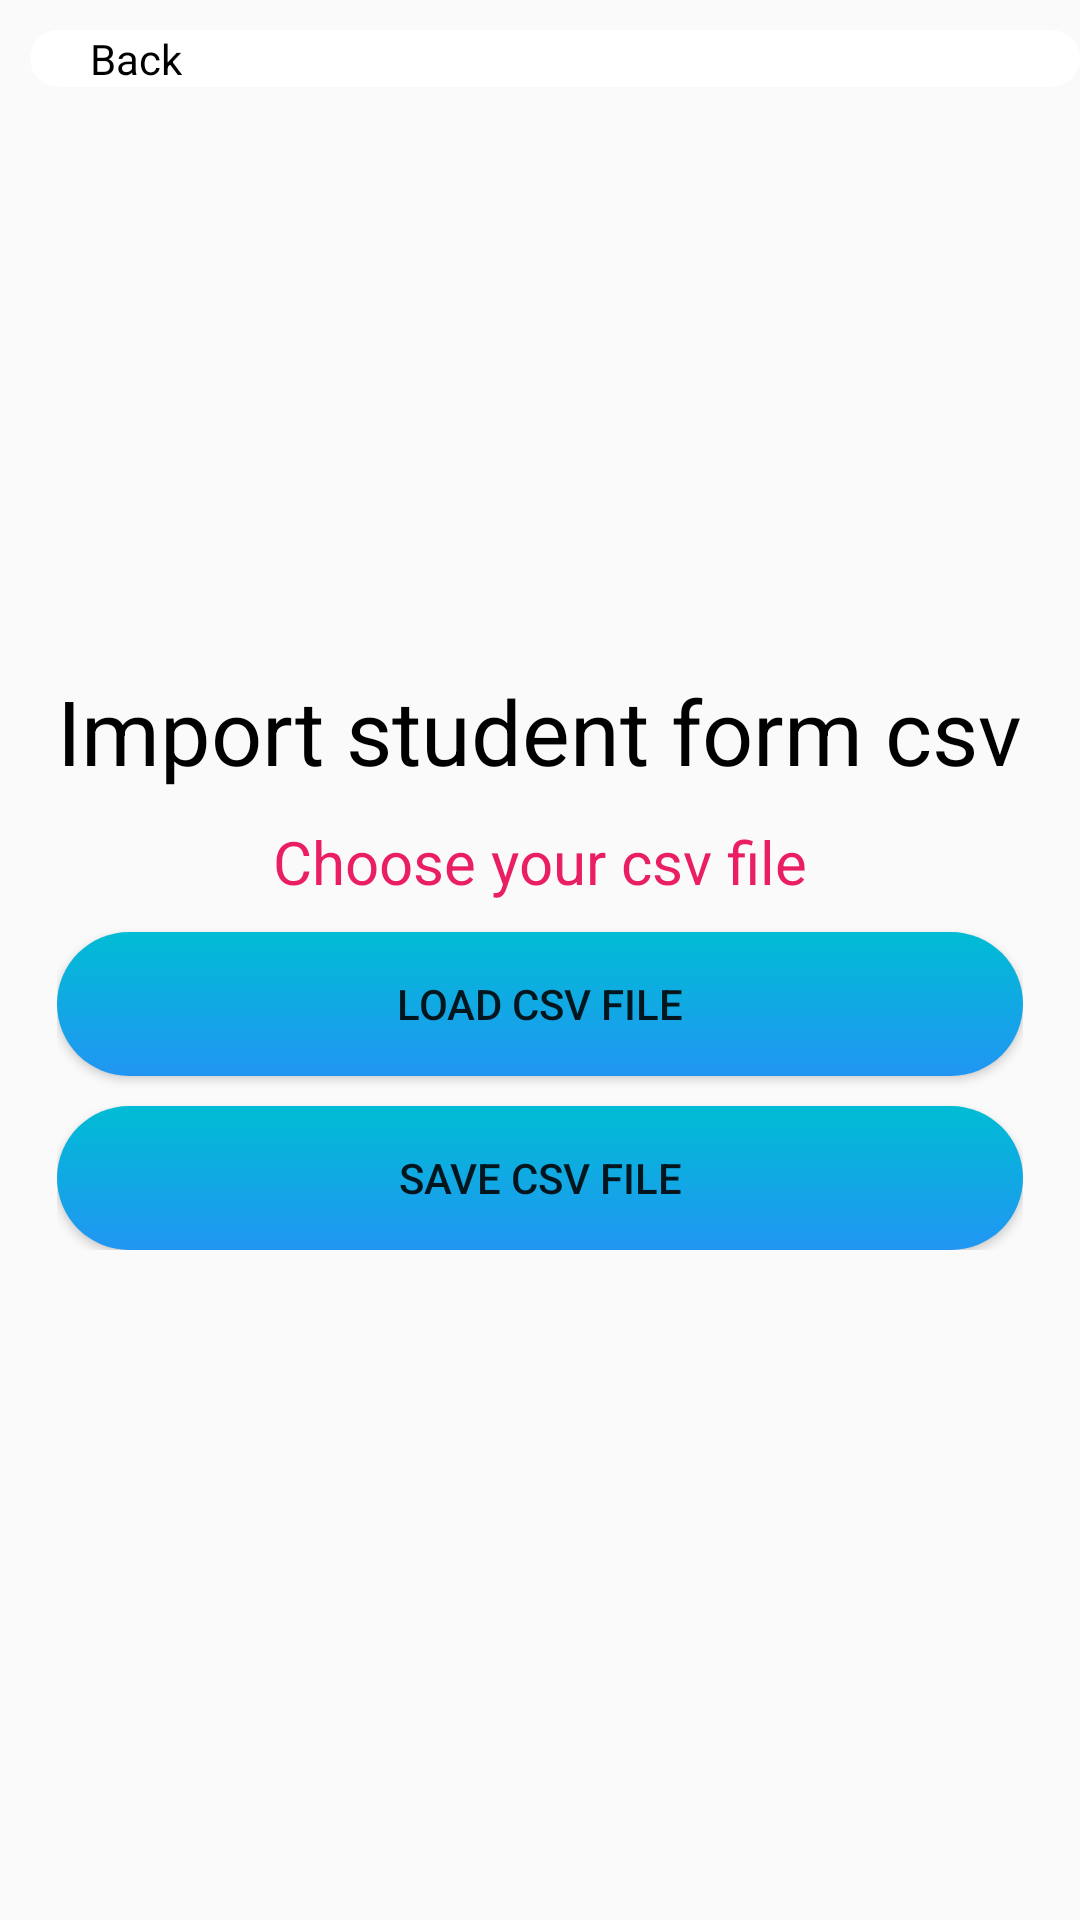

Here is an Android app screen rendered from its layout file. Give the layout XML and the strings, colors and styles it references.
<!-- AndroidManifest.xml: application theme Theme.MidTermApplication -->
<!-- res/layout/activity_csv_reader.xml -->
<?xml version="1.0" encoding="utf-8"?>
<androidx.constraintlayout.widget.ConstraintLayout xmlns:android="http://schemas.android.com/apk/res/android"
    xmlns:app="http://schemas.android.com/apk/res-auto"
    xmlns:tools="http://schemas.android.com/tools"
    android:layout_width="match_parent"
    android:layout_height="match_parent"
    tools:context=".CsvReaderActivity">
    <LinearLayout
        android:layout_width="match_parent"
        android:layout_height="wrap_content"
        android:orientation="horizontal"
        android:background="@drawable/forward_box"
        android:clickable="true"
        android:layout_marginTop="10dp"
        android:layout_marginLeft="10dp"
        android:layout_marginBottom="10dp"
        app:layout_constraintTop_toTopOf="parent"
        android:id="@+id/btnBack"
        >
        <ImageView
            android:layout_width="15dp"
            android:layout_height="15dp"
            android:layout_gravity="center"
            android:layout_marginRight="5dp"
            android:src="@drawable/back_arrow"/>
        <TextView
            android:layout_width="wrap_content"
            android:layout_height="wrap_content"
            android:id="@+id/addStudentPo"
            android:text="Back"
            android:layout_gravity="center"
            android:textColor="@color/black"
            />
    </LinearLayout>

    <LinearLayout
        android:layout_width="wrap_content"
        android:layout_height="wrap_content"
        android:orientation="vertical"
        android:gravity="center"
        app:layout_constraintBottom_toBottomOf="parent"
        app:layout_constraintLeft_toLeftOf="parent"
        app:layout_constraintRight_toRightOf="parent"
        app:layout_constraintTop_toTopOf="parent"
        >
        <TextView
            android:id="@+id/readAction"
            android:layout_width="wrap_content"
            android:layout_height="wrap_content"
            android:text="Import student form csv"
            android:textColor="@color/black"
            android:textSize="30dp"
            />

        <TextView
            android:layout_width="wrap_content"
            android:layout_height="wrap_content"
            app:layout_constraintLeft_toLeftOf="parent"
            app:layout_constraintRight_toRightOf="parent"
            android:id="@+id/fileName"
            android:textColor="#E91E63"
            android:layout_marginTop="10dp"
            android:layout_marginBottom="10dp"
            android:textSize="20dp"
            android:text="Choose your csv file"
            app:layout_constraintTop_toTopOf="parent"
            />

        <Button
            android:id="@+id/button_loadCsv"
            android:layout_width="match_parent"
            android:layout_height="wrap_content"
            android:layout_marginBottom="10dp"
            android:background="@drawable/button_background"
            app:layout_constraintTop_toBottomOf="@+id/fileName"
            android:text="Load CSV File" />
        <Button
            android:id="@+id/button_saveCsv"
            android:layout_width="match_parent"
            android:layout_height="wrap_content"
            android:background="@drawable/button_background"
            app:layout_constraintTop_toBottomOf="@+id/button_loadCsv"
            android:text="Save CSV File" />
    </LinearLayout>




</androidx.constraintlayout.widget.ConstraintLayout>
<!-- resources referenced by this layout -->
<resources>
  <color name="black">#FF000000</color>
  <!-- drawable button_background (drawable) -->
  <?xml version="1.0" encoding="utf-8"?>
  <selector xmlns:android="http://schemas.android.com/apk/res/android">
      <item>
          <shape android:shape="rectangle" >
              <gradient android:startColor="#00BCD4" android:endColor="#2196F3" android:angle="270"></gradient>
              <corners android:radius="60dp" ></corners>
          </shape>
      </item>
  </selector>
  <!-- drawable forward_box (drawable) -->
  <?xml version="1.0" encoding="utf-8"?>
  <selector xmlns:android="http://schemas.android.com/apk/res/android">
  <item>
      <shape android:shape="rectangle">
  
          <corners android:radius="10dp"></corners>
          <solid android:color="#FFFFFF"></solid>
      </shape>
  </item>
  </selector>
  <style name="Theme.MidTermApplication" parent="Base.Theme.MidTermApplication" />
  <style name="Base.Theme.MidTermApplication" parent="Theme.AppCompat.DayNight.NoActionBar">
          
          
      </style>
</resources>
